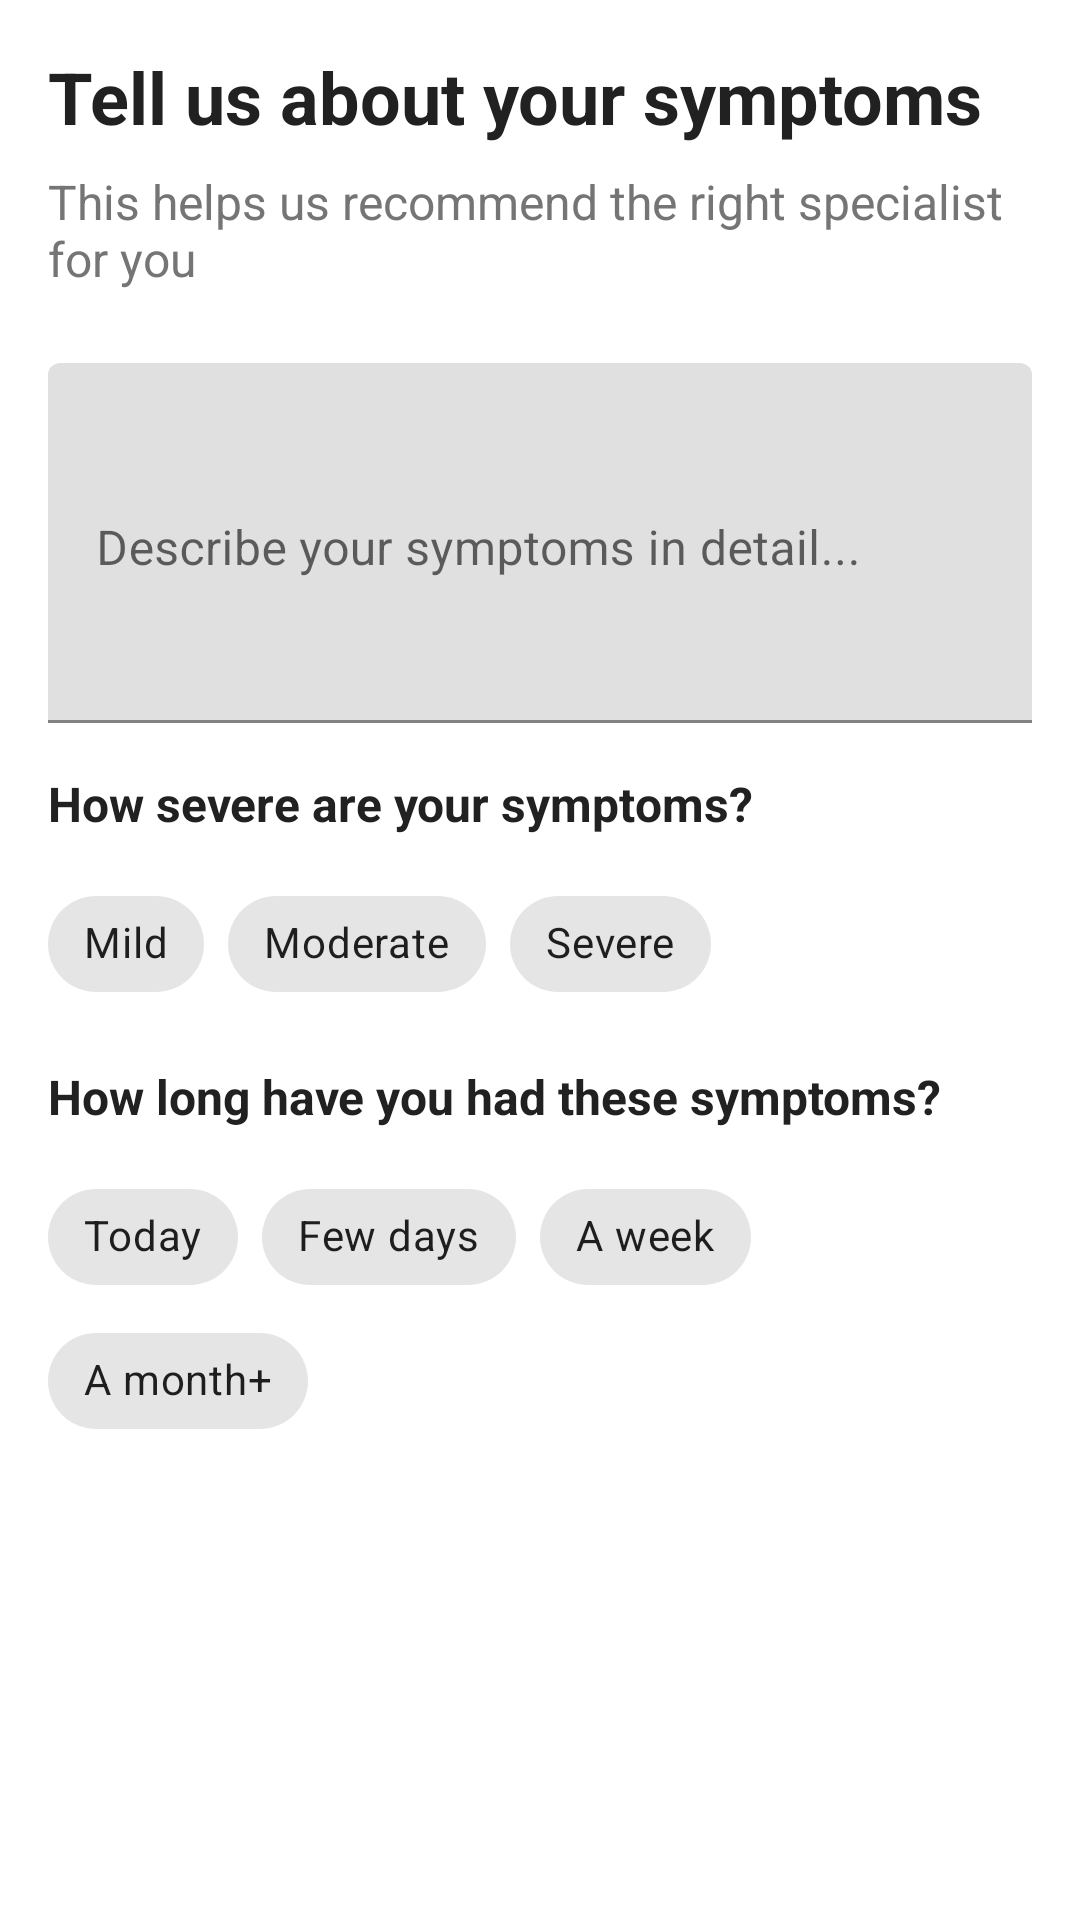

The Android layout XML behind this screen, and the referenced resources:
<!-- AndroidManifest.xml: application theme Theme.HealBridge -->
<!-- res/layout/fragment_triage.xml -->
<?xml version="1.0" encoding="utf-8"?>
<ScrollView xmlns:android="http://schemas.android.com/apk/res/android"
    xmlns:app="http://schemas.android.com/apk/res-auto"
    android:layout_width="match_parent"
    android:layout_height="match_parent"
    android:fillViewport="true">

    <LinearLayout
        android:layout_width="match_parent"
        android:layout_height="wrap_content"
        android:orientation="vertical"
        android:padding="16dp">

        <TextView
            android:layout_width="wrap_content"
            android:layout_height="wrap_content"
            android:text="Tell us about your symptoms"
            android:textSize="24sp"
            android:textStyle="bold"
            android:textColor="@color/text_primary"
            android:layout_marginBottom="8dp" />

        <TextView
            android:layout_width="wrap_content"
            android:layout_height="wrap_content"
            android:text="This helps us recommend the right specialist for you"
            android:textSize="16sp"
            android:textColor="@color/text_secondary"
            android:layout_marginBottom="24dp" />

        
        <com.google.android.material.textfield.TextInputLayout
            android:layout_width="match_parent"
            android:layout_height="wrap_content"
            android:layout_marginBottom="16dp"
            app:boxStrokeColor="@color/primary_color"
            app:hintTextColor="@color/primary_color">

            <com.google.android.material.textfield.TextInputEditText
                android:id="@+id/symptomsInput"
                android:layout_width="match_parent"
                android:layout_height="120dp"
                android:hint="Describe your symptoms in detail..."
                android:gravity="top"
                android:inputType="textMultiLine"
                android:maxLines="5" />

        </com.google.android.material.textfield.TextInputLayout>

        
        <TextView
            android:layout_width="wrap_content"
            android:layout_height="wrap_content"
            android:text="How severe are your symptoms?"
            android:textSize="16sp"
            android:textStyle="bold"
            android:textColor="@color/text_primary"
            android:layout_marginBottom="12dp" />

        <com.google.android.material.chip.ChipGroup
            android:id="@+id/severityChipGroup"
            android:layout_width="match_parent"
            android:layout_height="wrap_content"
            android:layout_marginBottom="16dp"
            app:singleSelection="true">

            <com.google.android.material.chip.Chip
                android:id="@+id/chipMild"
                style="@style/Widget.MaterialComponents.Chip.Filter"
                android:layout_width="wrap_content"
                android:layout_height="wrap_content"
                android:text="Mild" />

            <com.google.android.material.chip.Chip
                android:id="@+id/chipModerate"
                style="@style/Widget.MaterialComponents.Chip.Filter"
                android:layout_width="wrap_content"
                android:layout_height="wrap_content"
                android:text="Moderate" />

            <com.google.android.material.chip.Chip
                android:id="@+id/chipSevere"
                style="@style/Widget.MaterialComponents.Chip.Filter"
                android:layout_width="wrap_content"
                android:layout_height="wrap_content"
                android:text="Severe" />

        </com.google.android.material.chip.ChipGroup>

        
        <TextView
            android:layout_width="wrap_content"
            android:layout_height="wrap_content"
            android:text="How long have you had these symptoms?"
            android:textSize="16sp"
            android:textStyle="bold"
            android:textColor="@color/text_primary"
            android:layout_marginBottom="12dp" />

        <com.google.android.material.chip.ChipGroup
            android:id="@+id/durationChipGroup"
            android:layout_width="match_parent"
            android:layout_height="wrap_content"
            android:layout_marginBottom="24dp"
            app:singleSelection="true">

            <com.google.android.material.chip.Chip
                android:id="@+id/chipToday"
                style="@style/Widget.MaterialComponents.Chip.Filter"
                android:layout_width="wrap_content"
                android:layout_height="wrap_content"
                android:text="Today" />

            <com.google.android.material.chip.Chip
                android:id="@+id/chipFewDays"
                style="@style/Widget.MaterialComponents.Chip.Filter"
                android:layout_width="wrap_content"
                android:layout_height="wrap_content"
                android:text="Few days" />

            <com.google.android.material.chip.Chip
                android:id="@+id/chipWeek"
                style="@style/Widget.MaterialComponents.Chip.Filter"
                android:layout_width="wrap_content"
                android:layout_height="wrap_content"
                android:text="A week" />

            <com.google.android.material.chip.Chip
                android:id="@+id/chipMonth"
                style="@style/Widget.MaterialComponents.Chip.Filter"
                android:layout_width="wrap_content"
                android:layout_height="wrap_content"
                android:text="A month+" />

        </com.google.android.material.chip.ChipGroup>

        
        <com.google.android.material.card.MaterialCardView
            android:id="@+id/triageResultCard"
            android:layout_width="match_parent"
            android:layout_height="wrap_content"
            android:visibility="gone"
            app:cardCornerRadius="12dp"
            app:cardElevation="2dp"
            app:cardBackgroundColor="@color/background_light">

            <LinearLayout
                android:layout_width="match_parent"
                android:layout_height="wrap_content"
                android:orientation="vertical"
                android:padding="16dp">

                <TextView
                    android:layout_width="wrap_content"
                    android:layout_height="wrap_content"
                    android:text="Recommended Specialist"
                    android:textSize="16sp"
                    android:textStyle="bold"
                    android:textColor="@color/text_primary"
                    android:layout_marginBottom="8dp" />

                <TextView
                    android:id="@+id/recommendedSpecialty"
                    android:layout_width="wrap_content"
                    android:layout_height="wrap_content"
                    android:text="Cardiology"
                    android:textSize="18sp"
                    android:textStyle="bold"
                    android:textColor="@color/primary_color"
                    android:layout_marginBottom="8dp" />

                <TextView
                    android:id="@+id/urgencyLevel"
                    android:layout_width="wrap_content"
                    android:layout_height="wrap_content"
                    android:text="Scheduled appointment recommended"
                    android:textSize="14sp"
                    android:textColor="@color/text_secondary"
                    android:layout_marginBottom="12dp" />

                <TextView
                    android:layout_width="wrap_content"
                    android:layout_height="wrap_content"
                    android:text="Recommendations:"
                    android:textSize="14sp"
                    android:textStyle="bold"
                    android:textColor="@color/text_primary"
                    android:layout_marginBottom="4dp" />

                <TextView
                    android:id="@+id/recommendations"
                    android:layout_width="wrap_content"
                    android:layout_height="wrap_content"
                    android:text="• Book an appointment at your convenience\n• Monitor symptoms for any changes"
                    android:textSize="14sp"
                    android:textColor="@color/text_secondary"
                    android:lineSpacingExtra="2dp" />

            </LinearLayout>

        </com.google.android.material.card.MaterialCardView>

    </LinearLayout>

</ScrollView>
<!-- resources referenced by this layout -->
<resources>
  <color name="background_light">#FAFAFA</color>
  <color name="primary_color">#2E7D32</color>
  <color name="text_primary">#212121</color>
  <color name="text_secondary">#757575</color>
  <style name="Theme.HealBridge" parent="Theme.MaterialComponents.Light.NoActionBar">
          <item name="colorPrimary">@color/primary_color</item>
          <item name="colorPrimaryDark">@color/primary_dark</item>
          <item name="colorAccent">@color/accent_color</item>
          <item name="android:colorBackground">@android:color/white</item>
          <item name="android:textColorPrimary">@color/text_primary</item>
          <item name="android:statusBarColor">@color/primary_color</item>
          <item name="android:windowLightStatusBar">false</item>
          <item name="textAppearanceButton">@style/TextAppearance.MaterialComponents.Button</item>
          <item name="chipStyle">@style/Widget.MaterialComponents.Chip.Filter</item>
      </style>
  <color name="primary_dark">#1B5E20</color>
  <color name="accent_color">#4CAF50</color>
</resources>
